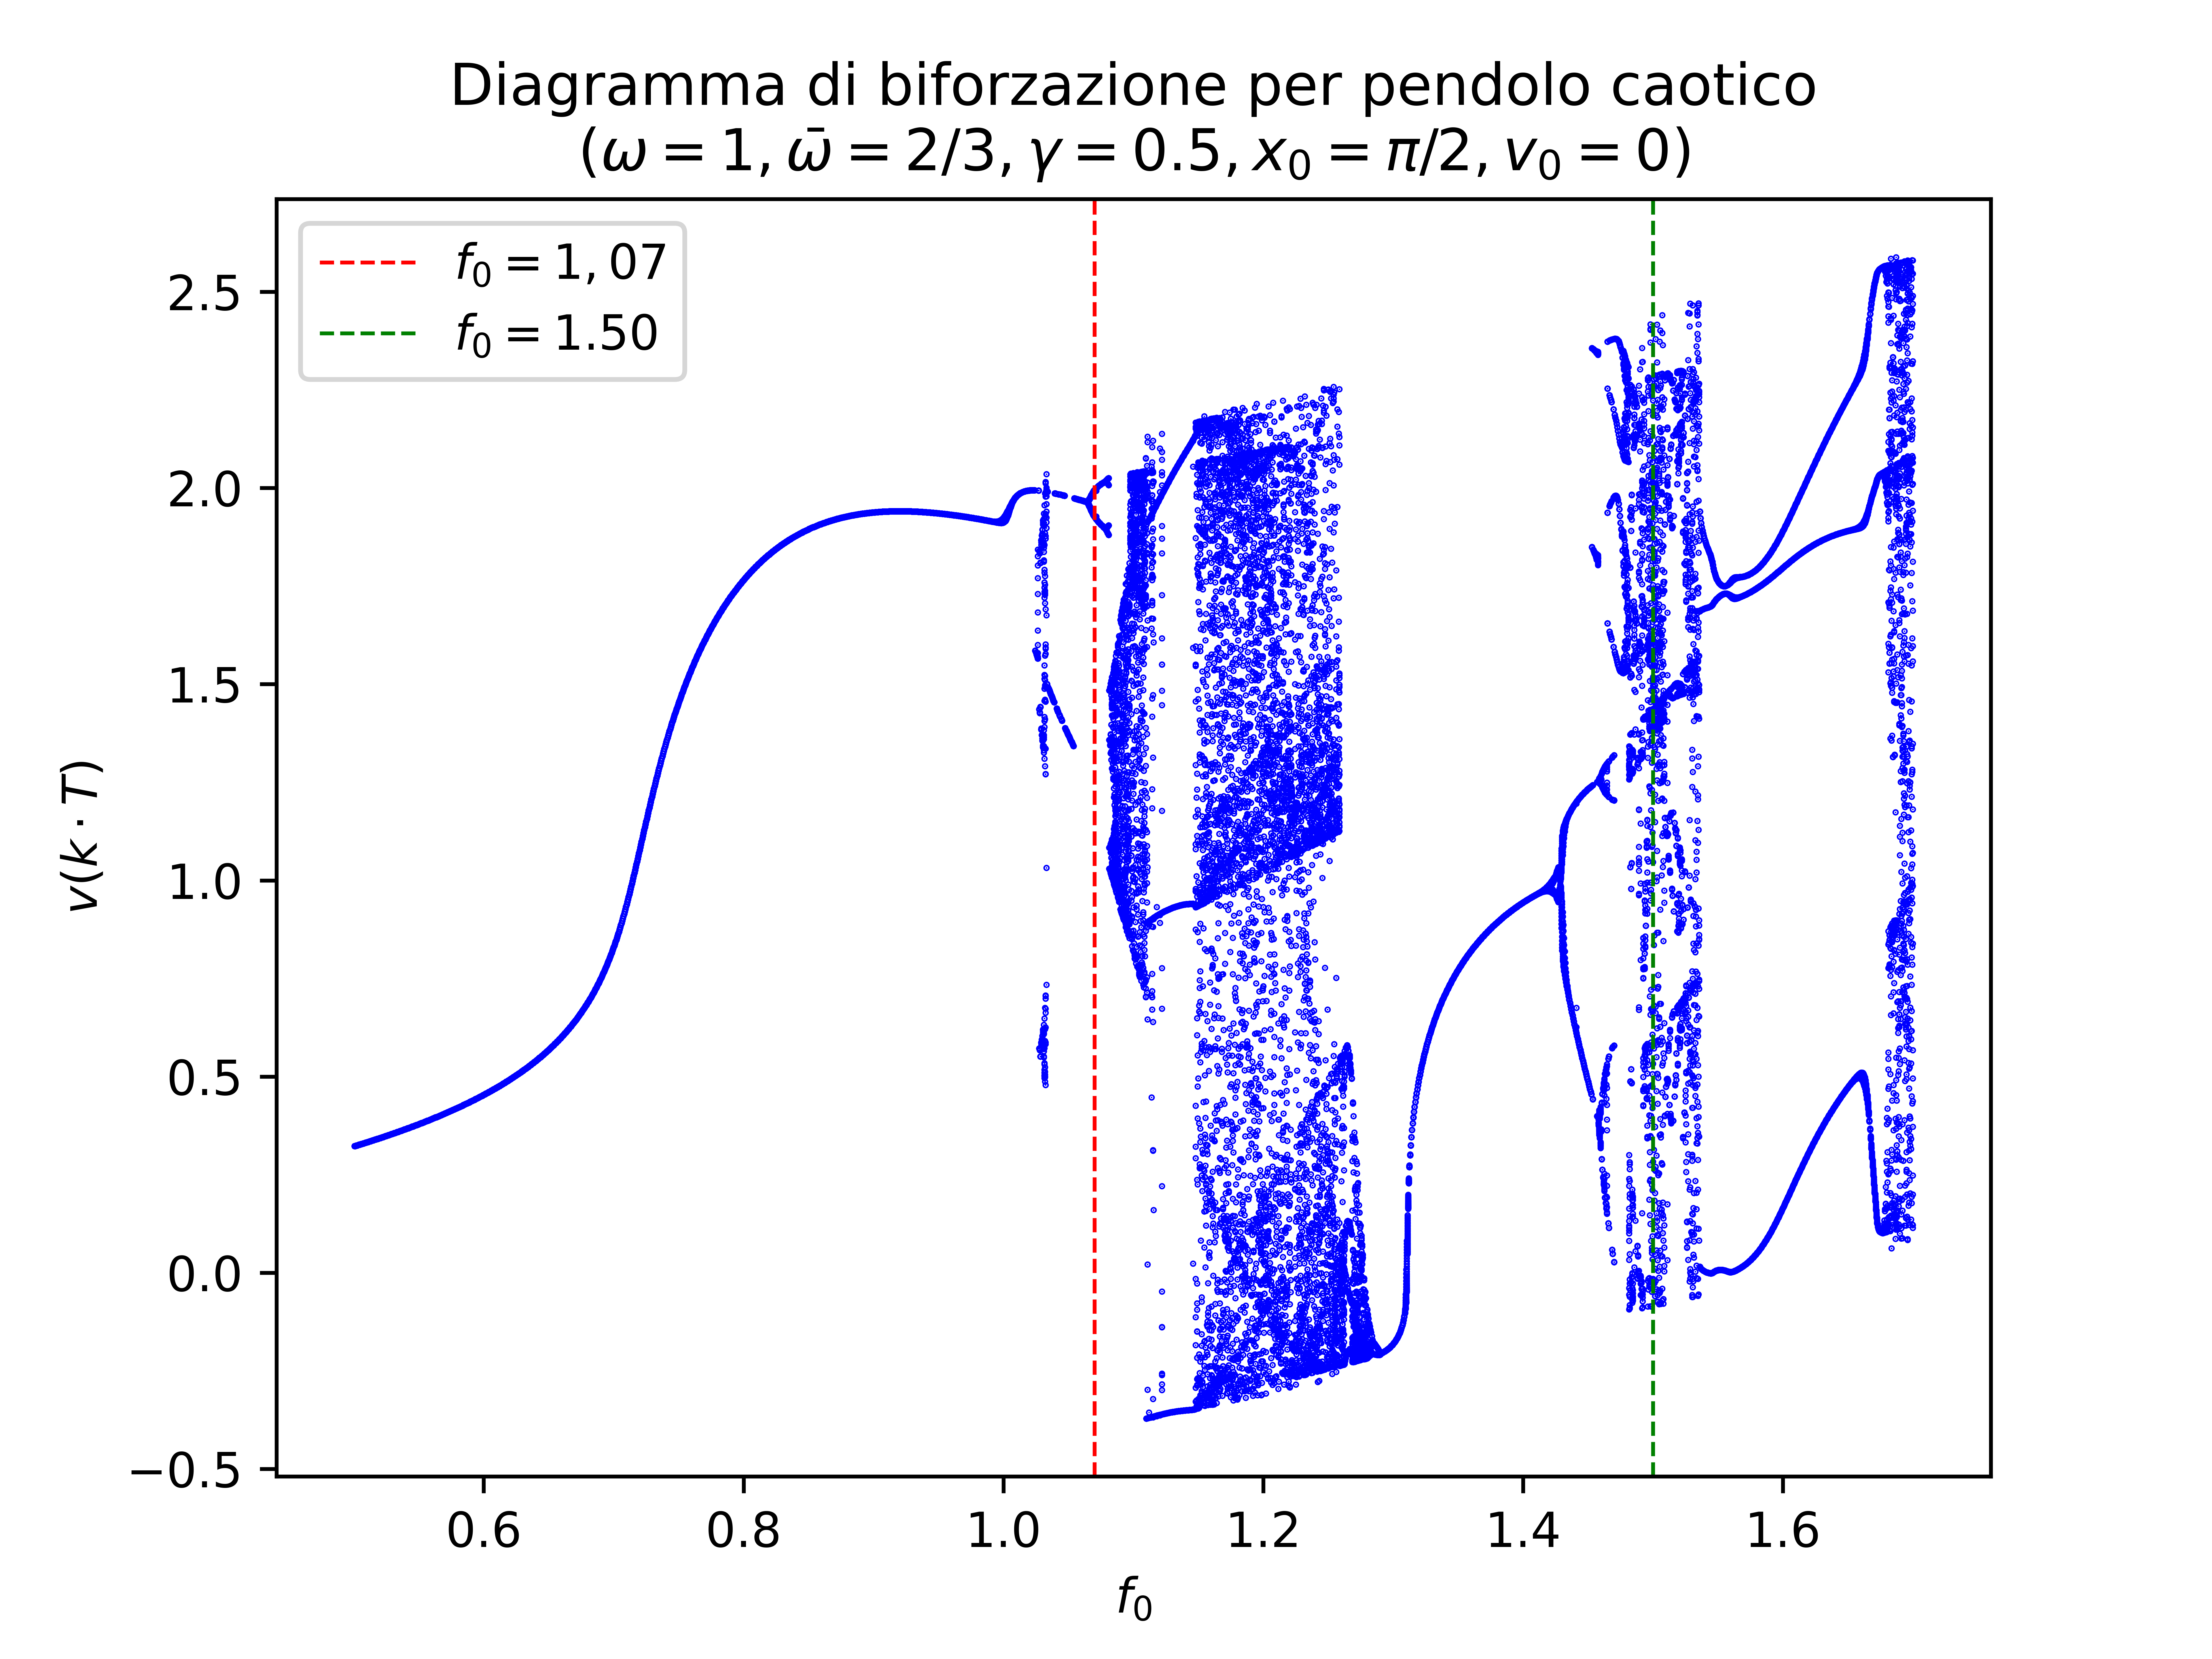

This figure's Python source:
import matplotlib.pyplot as plt
import numpy as np

ris = np.loadtxt("bifurcationPendolo.txt", unpack = True)

plt.scatter(ris[0], ris[1], s=0.1, color = 'blue')

plt.axvline(1.07, linestyle = '--', color = 'red', linewidth = 0.8, label = '$f_0 = 1,07$')
plt.axvline(1.50, linestyle = '--', color = 'green', linewidth = 0.8, label = '$f_0 = 1.50$')

plt.xlabel('$f_0$')
plt.ylabel('$v(k \cdot T)$')

plt.legend()

plt.title('Diagramma di biforzazione per pendolo caotico\n($\omega = 1, \\bar{\omega}=2/3, \gamma = 0.5, x_0 = \pi/2, v_0 = 0$)')

plt.savefig("bifurcationPendolo.png", dpi = 1200)
plt.show()
